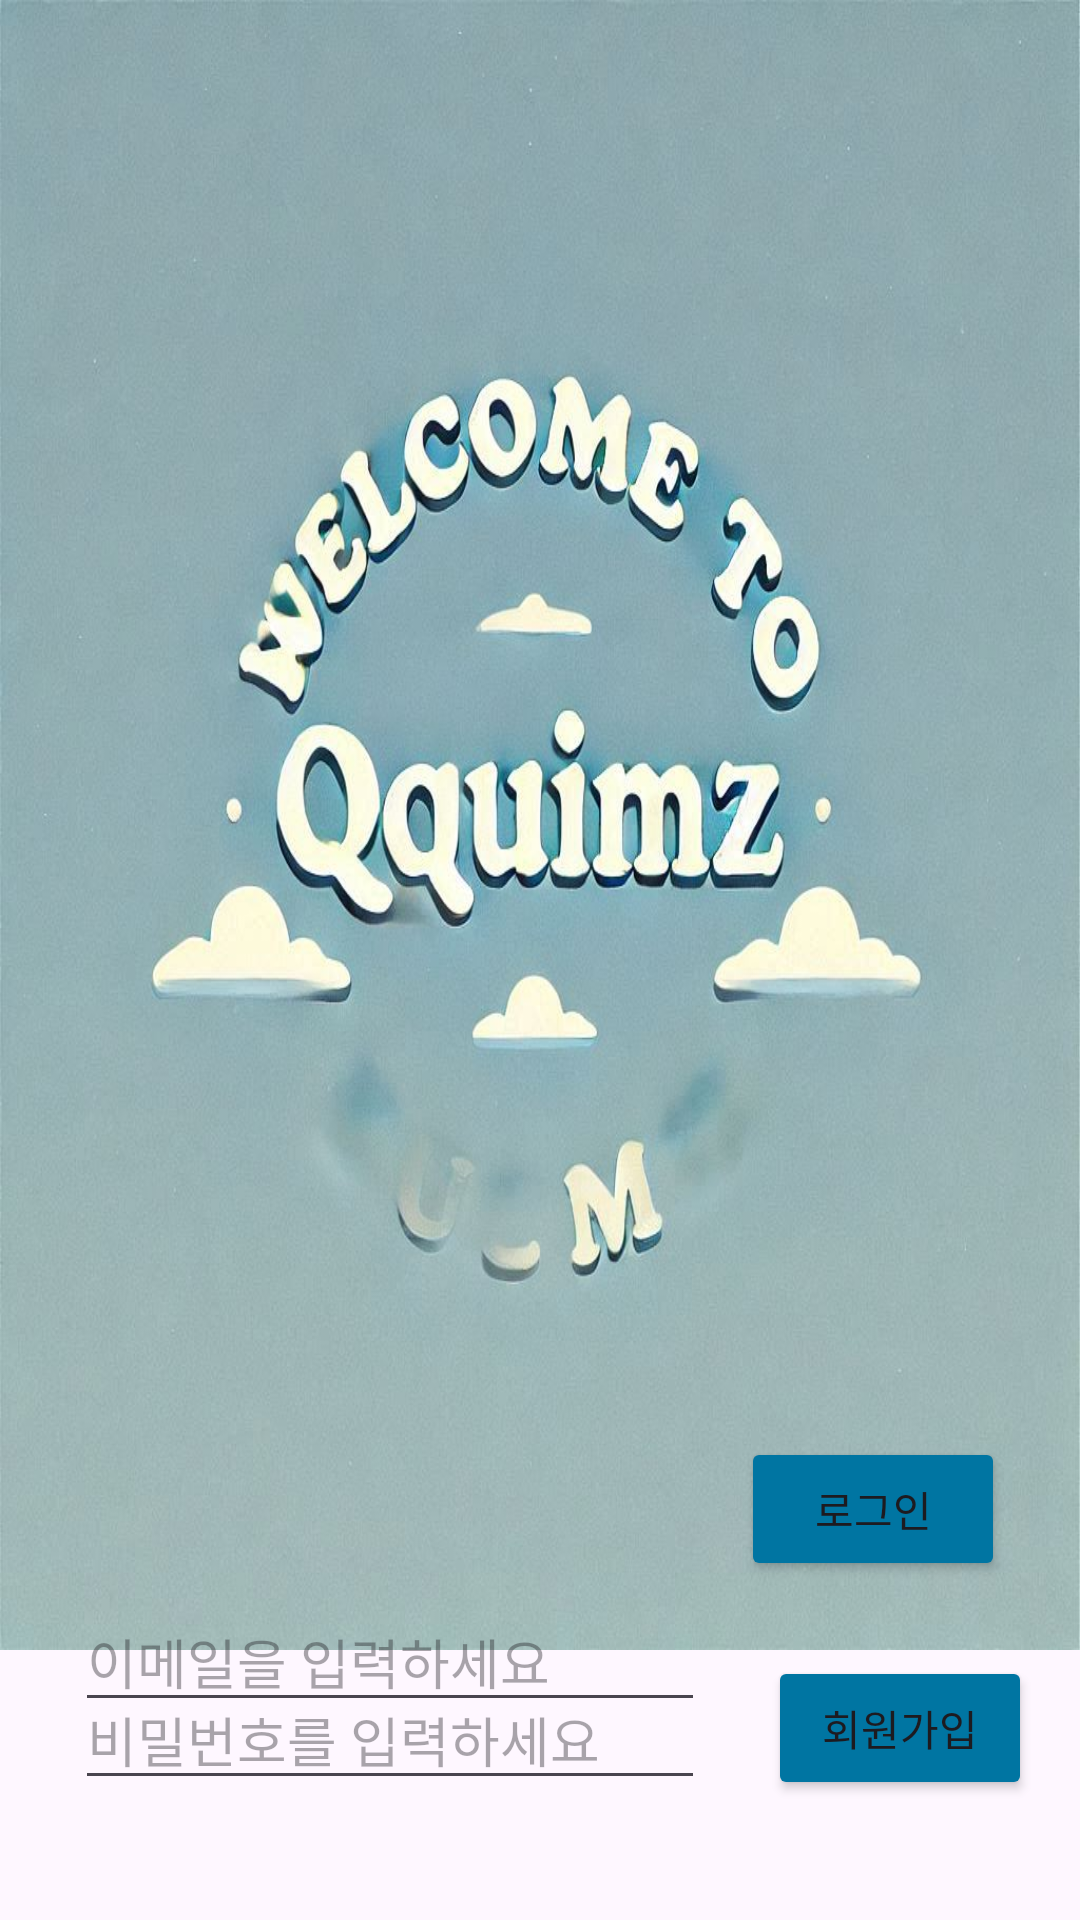

Android layout source for this screen:
<!-- AndroidManifest.xml: application theme Theme.QQuiMZV07 -->
<!-- res/layout/activity_login.xml -->
<?xml version="1.0" encoding="utf-8"?>
<androidx.constraintlayout.widget.ConstraintLayout xmlns:android="http://schemas.android.com/apk/res/android"
    xmlns:app="http://schemas.android.com/apk/res-auto"
    xmlns:tools="http://schemas.android.com/tools"
    android:id="@+id/main"
    android:layout_width="match_parent"
    android:layout_height="match_parent"
    tools:context=".RegisterActivity">

    <LinearLayout
        android:layout_width="match_parent"
        android:layout_height="550dp"
        android:background="@drawable/theme2"
        app:layout_constraintStart_toStartOf="parent"
        app:layout_constraintTop_toTopOf="parent" />

    <EditText
        android:id="@+id/editTextTextEmailAddress"
        android:layout_width="wrap_content"
        android:layout_height="wrap_content"
        android:layout_marginStart="25dp"
        android:layout_marginTop="550dp"
        android:ems="10"
        android:hint="이메일을 입력하세요"
        android:inputType="textEmailAddress"
        app:layout_constraintBottom_toTopOf="@+id/editTextTextPassword"
        app:layout_constraintStart_toStartOf="parent"
        app:layout_constraintTop_toTopOf="parent"
        app:layout_constraintVertical_bias="0.534" />

    <EditText
        android:id="@+id/editTextTextPassword"
        android:layout_width="wrap_content"
        android:layout_height="wrap_content"
        android:layout_marginStart="25dp"
        android:layout_marginBottom="40dp"
        android:ems="10"
        android:hint="비밀번호를 입력하세요"
        android:inputType="textPassword"
        app:layout_constraintBottom_toBottomOf="parent"
        app:layout_constraintStart_toStartOf="parent" />

    <Button
        android:id="@+id/btn_login"
        android:layout_width="wrap_content"
        android:layout_height="wrap_content"
        android:layout_marginEnd="25dp"
        android:layout_marginBottom="25dp"
        android:backgroundTint="@color/cerulean"
        android:text="로그인"
        app:layout_constraintBottom_toTopOf="@+id/btn_register"
        app:layout_constraintEnd_toEndOf="parent" />

    <Button
        android:id="@+id/btn_register"
        android:layout_width="wrap_content"
        android:layout_height="wrap_content"
        android:layout_marginEnd="16dp"
        android:layout_marginBottom="40dp"
        android:backgroundTint="@color/cerulean"
        android:text="회원가입"
        app:layout_constraintBottom_toBottomOf="parent"
        app:layout_constraintEnd_toEndOf="parent" />
</androidx.constraintlayout.widget.ConstraintLayout>
<!-- resources referenced by this layout -->
<resources>
  <color name="cerulean">#0075A2</color>
  <!-- drawable theme2: png bitmap (drawable, 121681 bytes) -->
  <style name="Theme.QQuiMZV07" parent="Base.Theme.QQuiMZV07" />
  <style name="Base.Theme.QQuiMZV07" parent="Theme.Material3.DayNight.NoActionBar">
          
          
      </style>
</resources>
